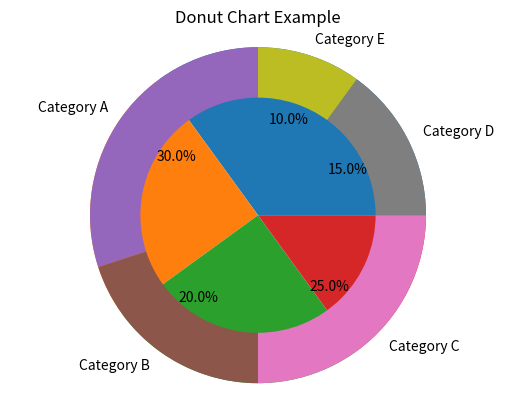

The script that saved this image:
import matplotlib.pyplot as plt
import numpy as np

y = np.array([35, 25, 25, 15])

plt.pie(y)
plt.show()

import matplotlib.pyplot as plt

# Data
sizes = [30, 20, 25, 15, 10]
labels = ['Category A', 'Category B', 'Category C', 'Category D', 'Category E']

# Donut Chart
plt.pie(sizes, labels=labels, autopct='%1.1f%%', startangle=90, wedgeprops=dict(width=0.3))
plt.axis('equal')  # Equal aspect ratio ensures the donut shape
plt.title('Donut Chart Example')
plt.show()
